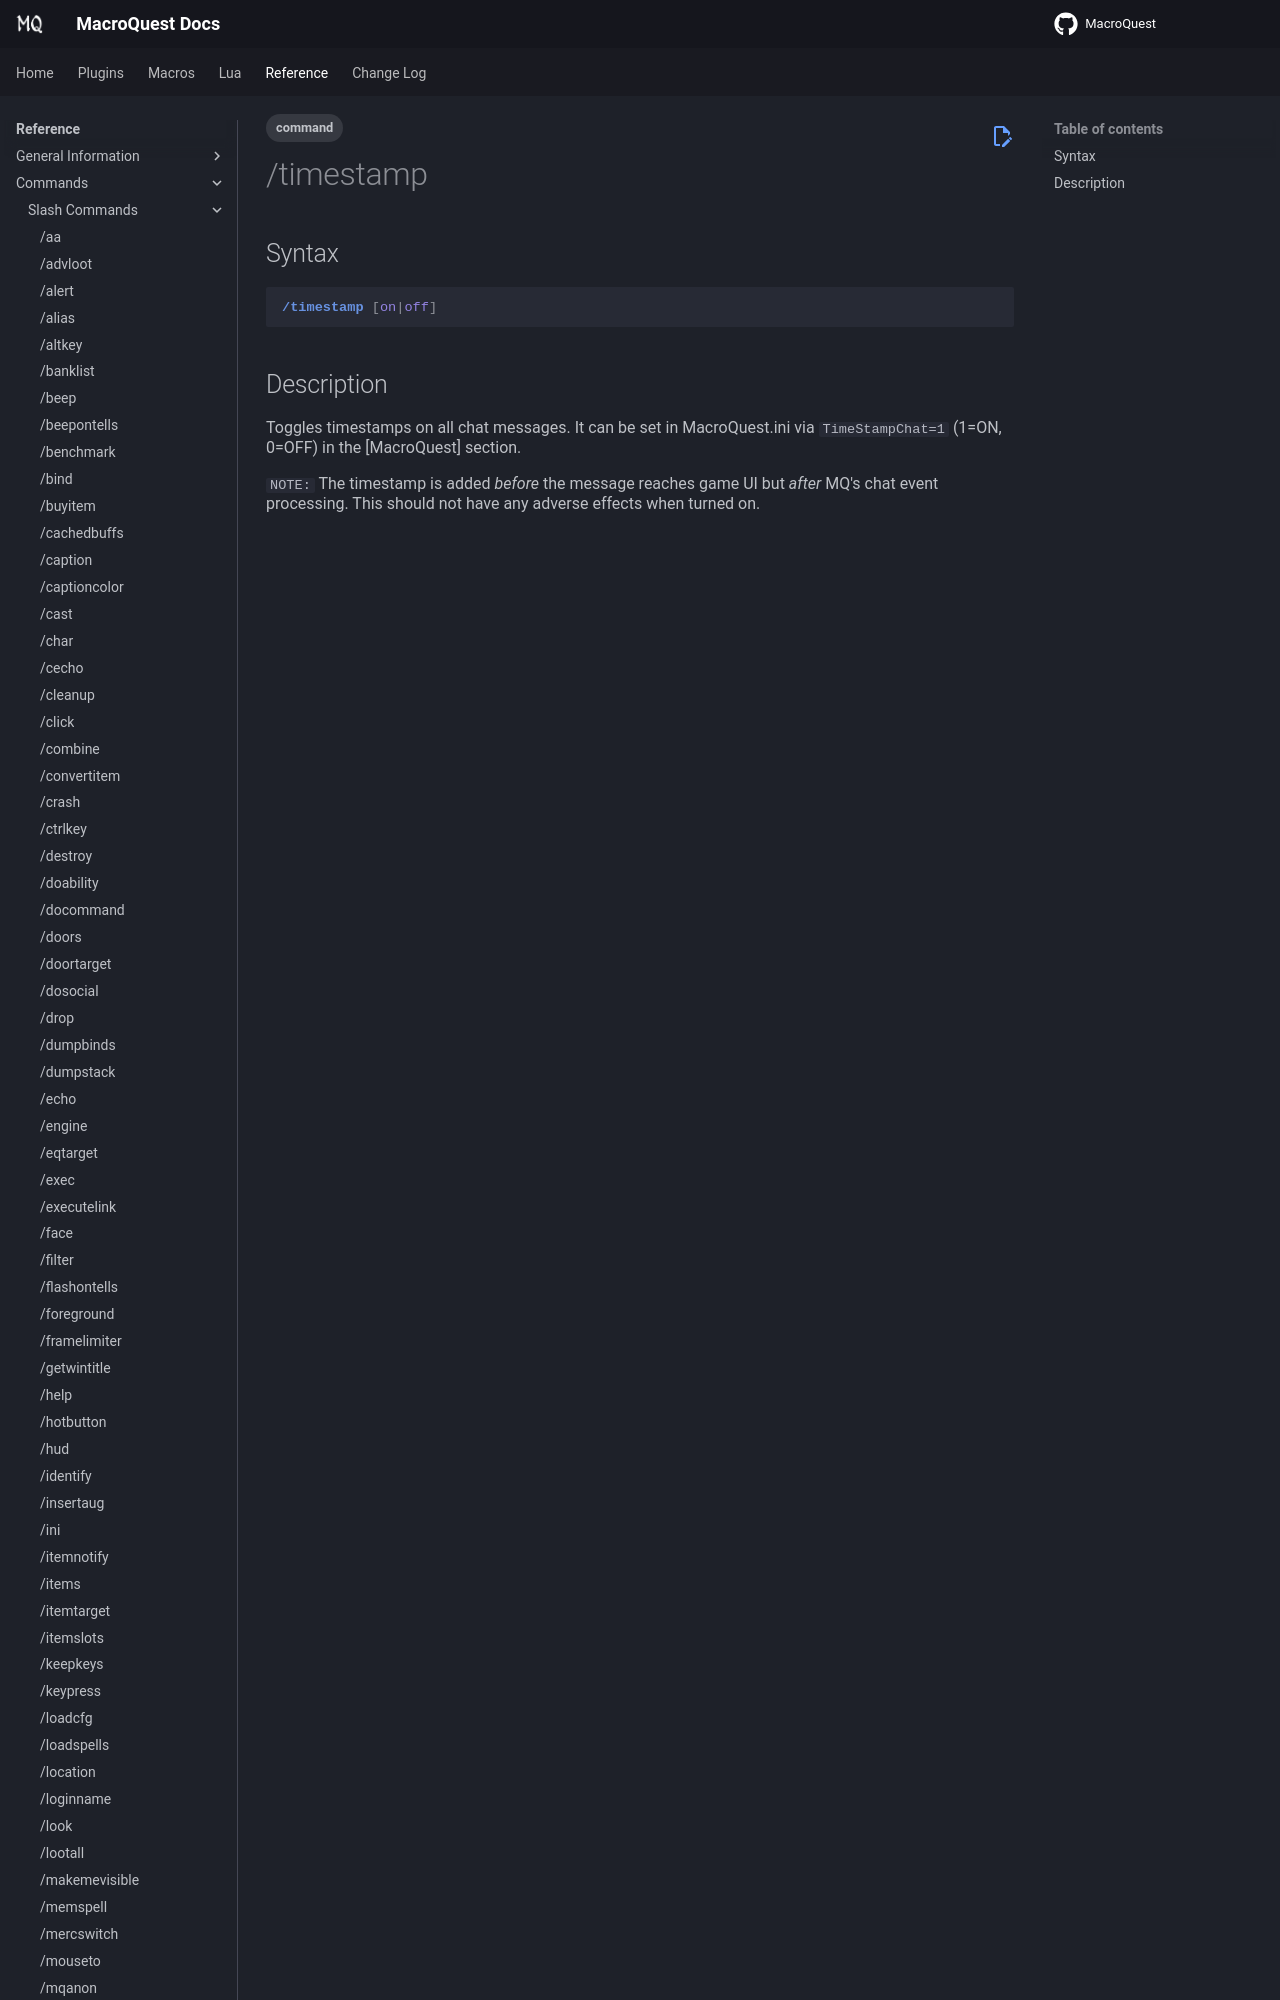

repository: macroquest/docs · page: reference/commands/timestamp/index.html · generator: jekyll

---
tags:
    - command
---
# /timestamp

## Syntax
<!--cmd-syntax-start-->
```eqcommand
/timestamp [on|off]
```
<!--cmd-syntax-end-->

## Description
<!--cmd-desc-start-->
Toggles timestamps on all chat messages. It can be set in MacroQuest.ini via `TimeStampChat=
